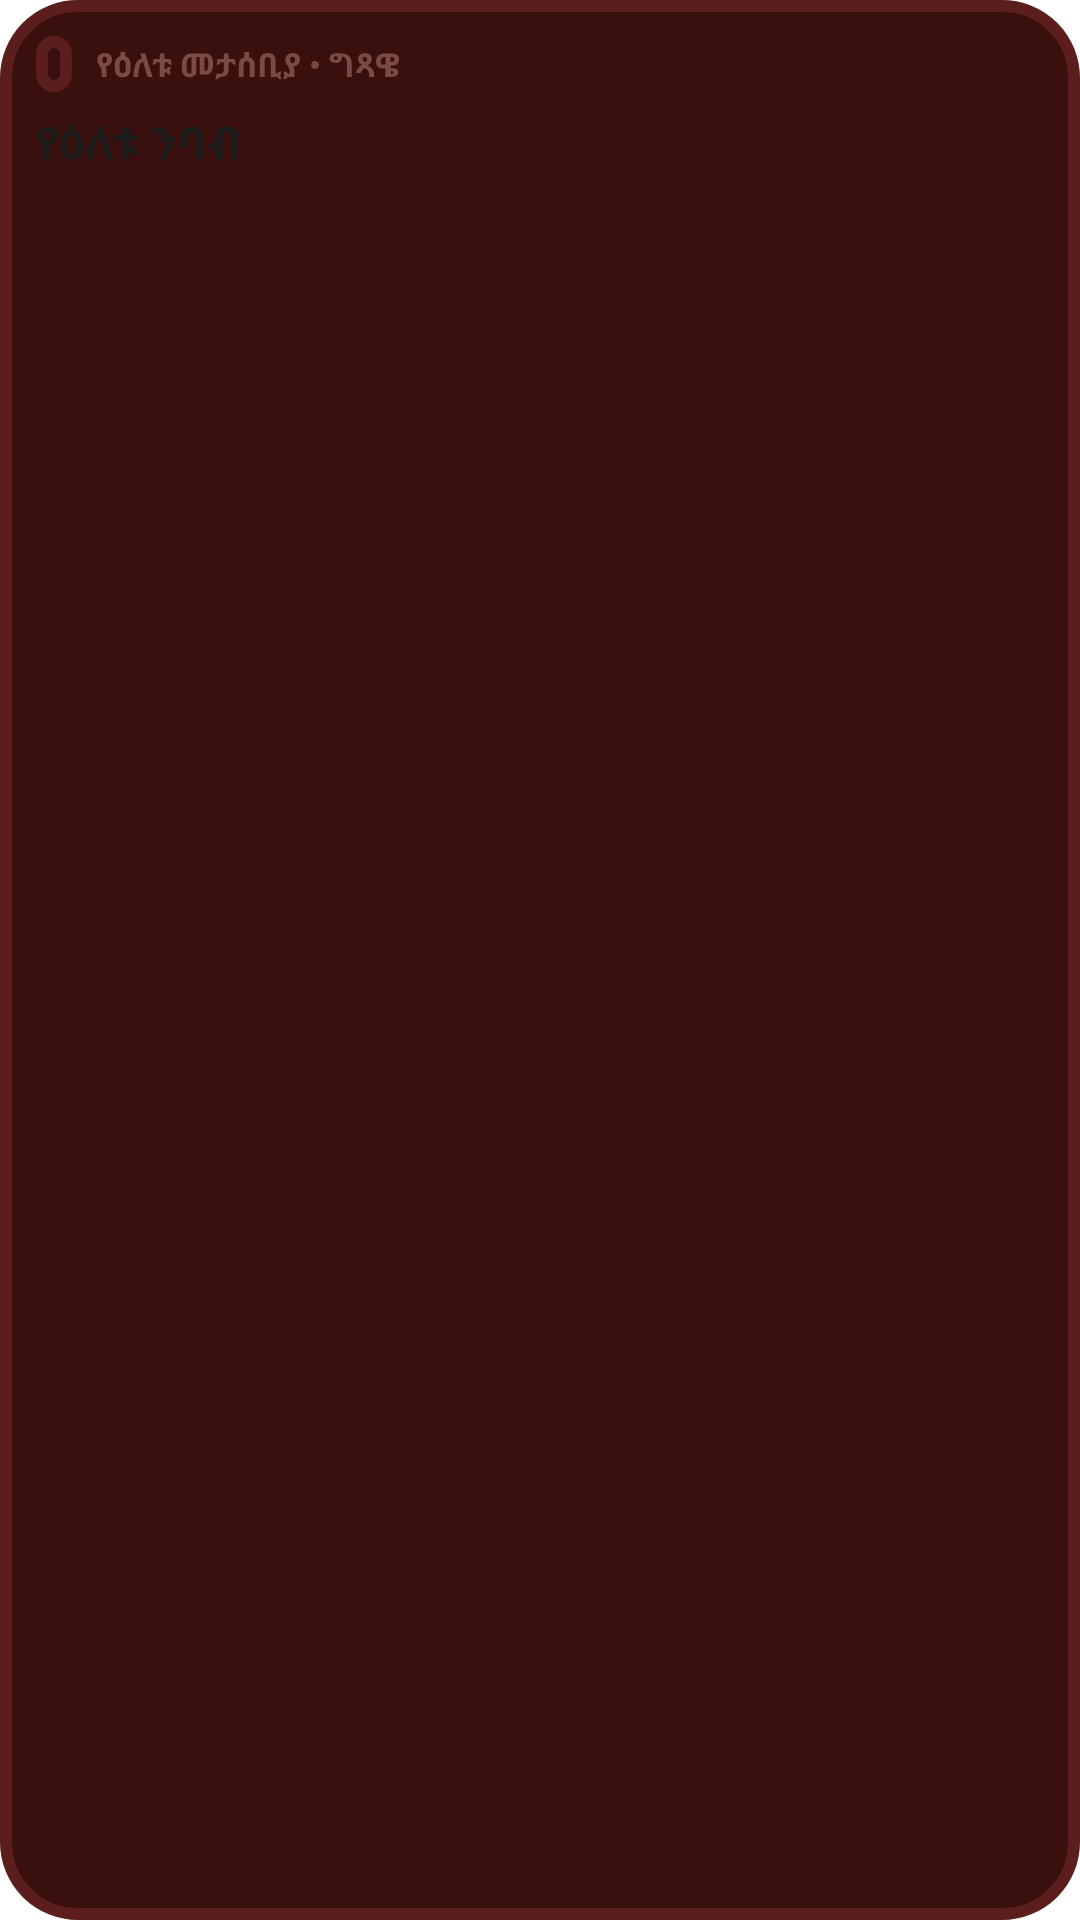

The Android layout XML behind this screen, and the referenced resources:
<!-- AndroidManifest.xml: fallback theme Theme.MaterialComponents.DayNight.NoActionBar -->
<!-- res/layout/gitsawe_widget_reading.xml -->
<?xml version="1.0" encoding="utf-8"?>
<LinearLayout xmlns:android="http://schemas.android.com/apk/res/android"
    android:id="@+id/widget_reading_root"
    android:layout_width="match_parent"
    android:layout_height="match_parent"
    android:background="@drawable/widget_background"
    android:orientation="vertical"
    android:padding="12dp">

    <LinearLayout
        android:layout_width="match_parent"
        android:layout_height="wrap_content"
        android:gravity="center_vertical"
        android:orientation="horizontal">

        <TextView
            android:id="@+id/widget_date"
            android:layout_width="wrap_content"
            android:layout_height="wrap_content"
            android:background="@drawable/widget_background"
            android:paddingHorizontal="6dp"
            android:paddingVertical="2dp"
            android:text=""
            android:textColor="#5A1A1A"
            android:textSize="11sp"
            android:textStyle="bold" />

        <TextView
            android:layout_width="0dp"
            android:layout_height="wrap_content"
            android:layout_marginStart="8dp"
            android:layout_weight="1"
            android:text="የዕለቱ መታሰቢያ • ግጻዌ"
            android:textColor="#7A4A43"
            android:textSize="11sp"
            android:textStyle="bold" />
    </LinearLayout>

    <TextView
        android:id="@+id/widget_title"
        android:layout_width="match_parent"
        android:layout_height="wrap_content"
        android:layout_marginTop="6dp"
        android:ellipsize="end"
        android:maxLines="1"
        android:text="የዕለቱ ንባብ"
        android:textColor="#1C1C1C"
        android:textSize="15sp"
        android:textStyle="bold" />

    <TextView
        android:id="@+id/widget_snksar"
        android:layout_width="match_parent"
        android:layout_height="wrap_content"
        android:layout_marginTop="2dp"
        android:ellipsize="end"
        android:maxLines="2"
        android:text=""
        android:textColor="#444444"
        android:textSize="11sp" />

</LinearLayout>
<!-- resources referenced by this layout -->
<resources>
  <!-- drawable widget_background (drawable) -->
  <?xml version="1.0" encoding="utf-8"?>
  <shape xmlns:android="http://schemas.android.com/apk/res/android"
      android:shape="rectangle">
      <solid android:color="#3A100E" />
      <stroke
          android:width="4dp"
          android:color="#5C1D1D" />
      <corners android:radius="24dp" />
  </shape>
</resources>
